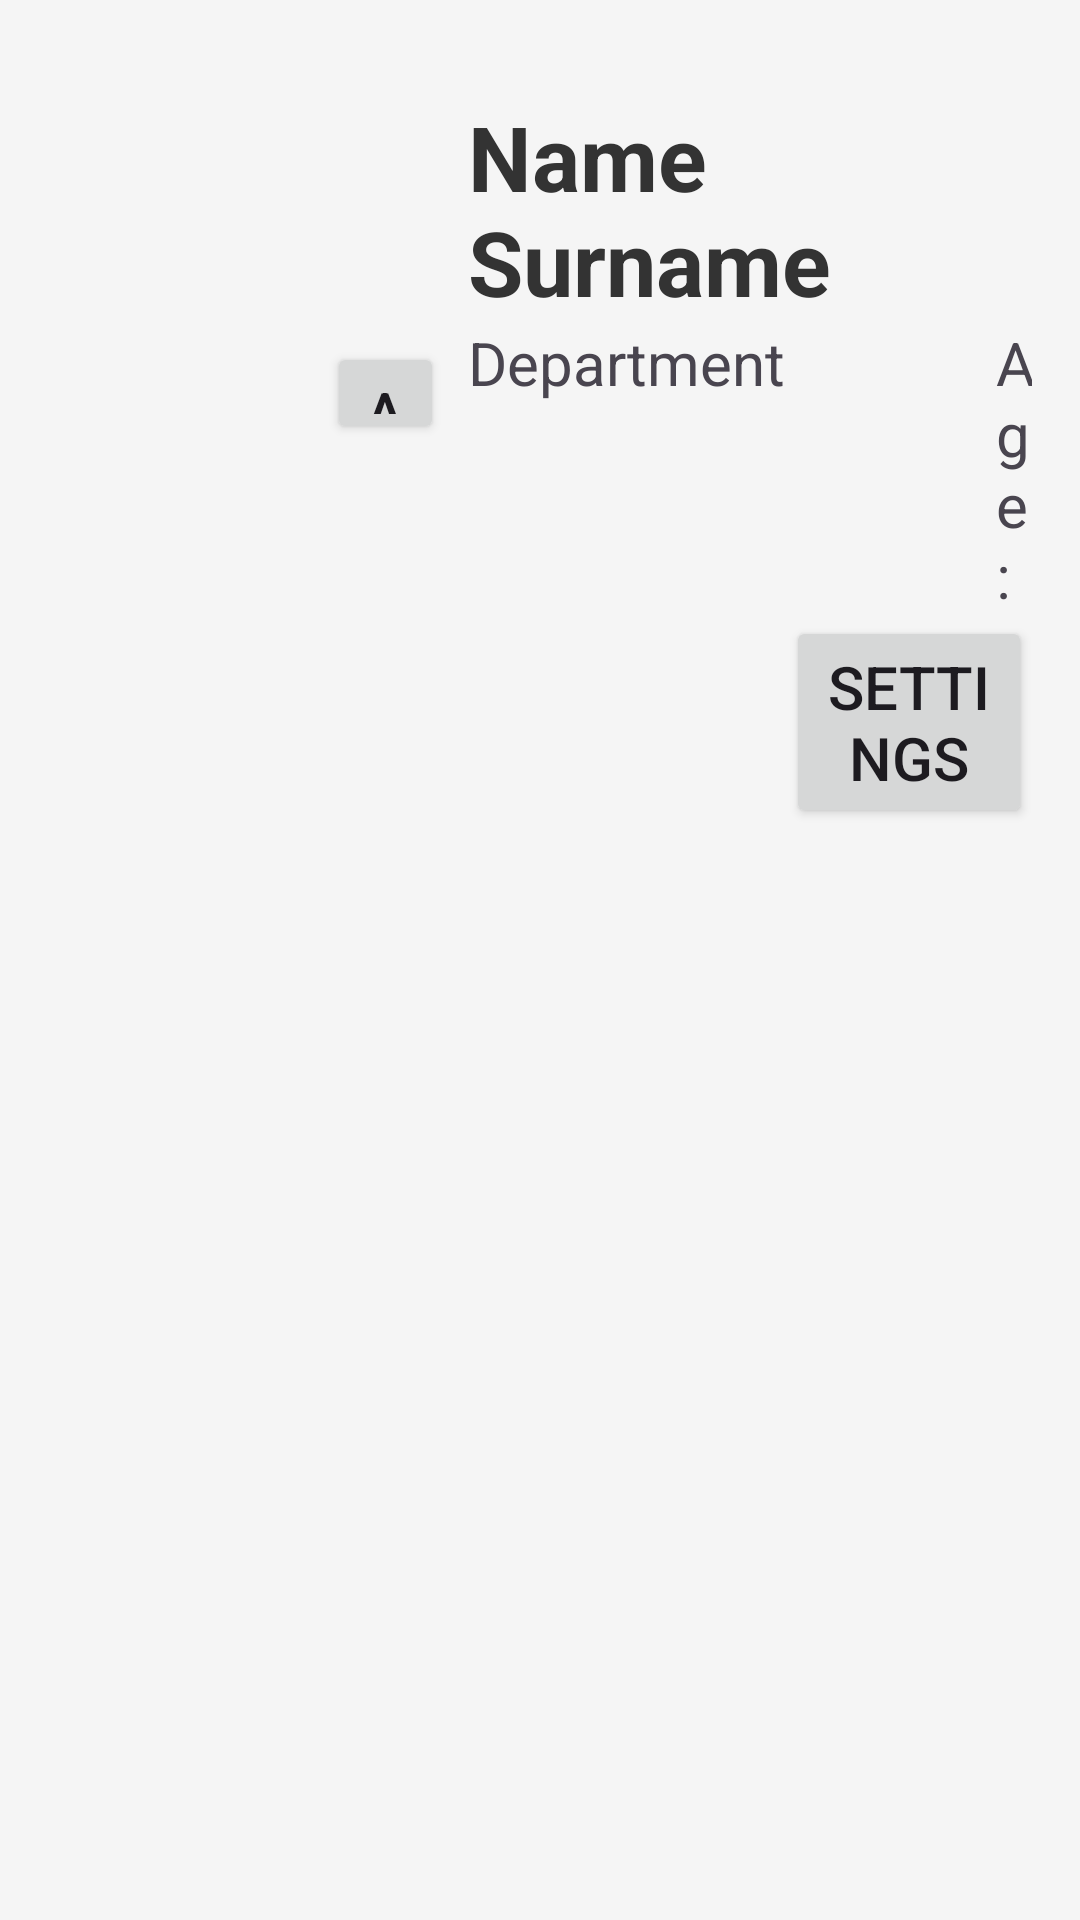

Layout XML and referenced resources for this Android screen:
<!-- AndroidManifest.xml: application theme Theme.SportsCompiler -->
<!-- res/layout/fragment_home_page.xml -->
<?xml version="1.0" encoding="utf-8"?>
<RelativeLayout xmlns:android="http://schemas.android.com/apk/res/android"
    xmlns:tools="http://schemas.android.com/tools"
    xmlns:app="http://schemas.android.com/apk/res-auto"
    android:layout_width="match_parent"
    android:layout_height="match_parent"
    tools:context=".ProfilePage"
    android:padding="16dp"
    android:background="#F5F5F5">

    


    <FrameLayout
        android:id="@+id/child_fragment_container"
        android:layout_width="match_parent"
        android:layout_height="match_parent"/>

    <ImageView
        android:id="@+id/profile_image"
        android:layout_width="140dp"
        android:layout_height="140dp"
        android:layout_marginBottom="16dp"
        android:src="@drawable/blank_profile_picture"
        android:scaleType="centerCrop"
        android:padding="4dp" />

        <Button
        android:id="@+id/addPP"
        android:layout_width="39dp"
        android:layout_height="34dp"
        android:layout_alignEnd="@id/profile_image"
        android:layout_alignBottom="@id/profile_image"
        android:layout_marginEnd="8dp"
        android:layout_marginBottom="8dp"
        android:text="add"
        android:textSize="20sp" />

    <TextView
        android:id="@+id/nameTextView"
        android:layout_width="wrap_content"
        android:layout_height="wrap_content"
        android:layout_toEndOf="@id/profile_image"
        android:layout_marginTop="16dp"
        android:text="Name Surname"
        android:textSize="30sp"
        android:textColor="#333333"
        android:textStyle="bold" />

    <TextView
        android:id="@+id/departmentTextView"
        android:layout_width="wrap_content"
        android:layout_height="wrap_content"
        android:layout_toEndOf="@id/profile_image"
        android:layout_below="@+id/nameTextView"
        android:textSize="20sp"
        android:text="Department" />

    <TextView
        android:id="@+id/ageTextView"
        android:layout_width="wrap_content"
        android:layout_height="wrap_content"
        android:layout_toEndOf="@id/departmentTextView"
        android:layout_below="@+id/nameTextView"
        android:layout_marginStart="70dp"
        android:textSize="20sp"
        android:text="Age: " />

    <Button
        android:id="@+id/settingsButton"
        android:layout_width="wrap_content"
        android:layout_height="wrap_content"
        android:layout_below="@+id/ageTextView"
        android:layout_toEndOf="@id/departmentTextView"
        android:layout_gravity="center"
        android:text="Settings"
        android:textSize="20sp"  />


</RelativeLayout>
<!-- resources referenced by this layout -->
<resources>
  <style name="Theme.SportsCompiler" parent="Base.Theme.SportsCompiler" />
  <style name="Base.Theme.SportsCompiler" parent="Theme.Material3.DayNight.NoActionBar">
          
          <item name="colorPrimary">@color/green</item>
          <item name="colorAccent">@color/white</item>
      </style>
  <color name="green">#4CAF50</color>
  <color name="white">#FFFFFFFF</color>
</resources>
